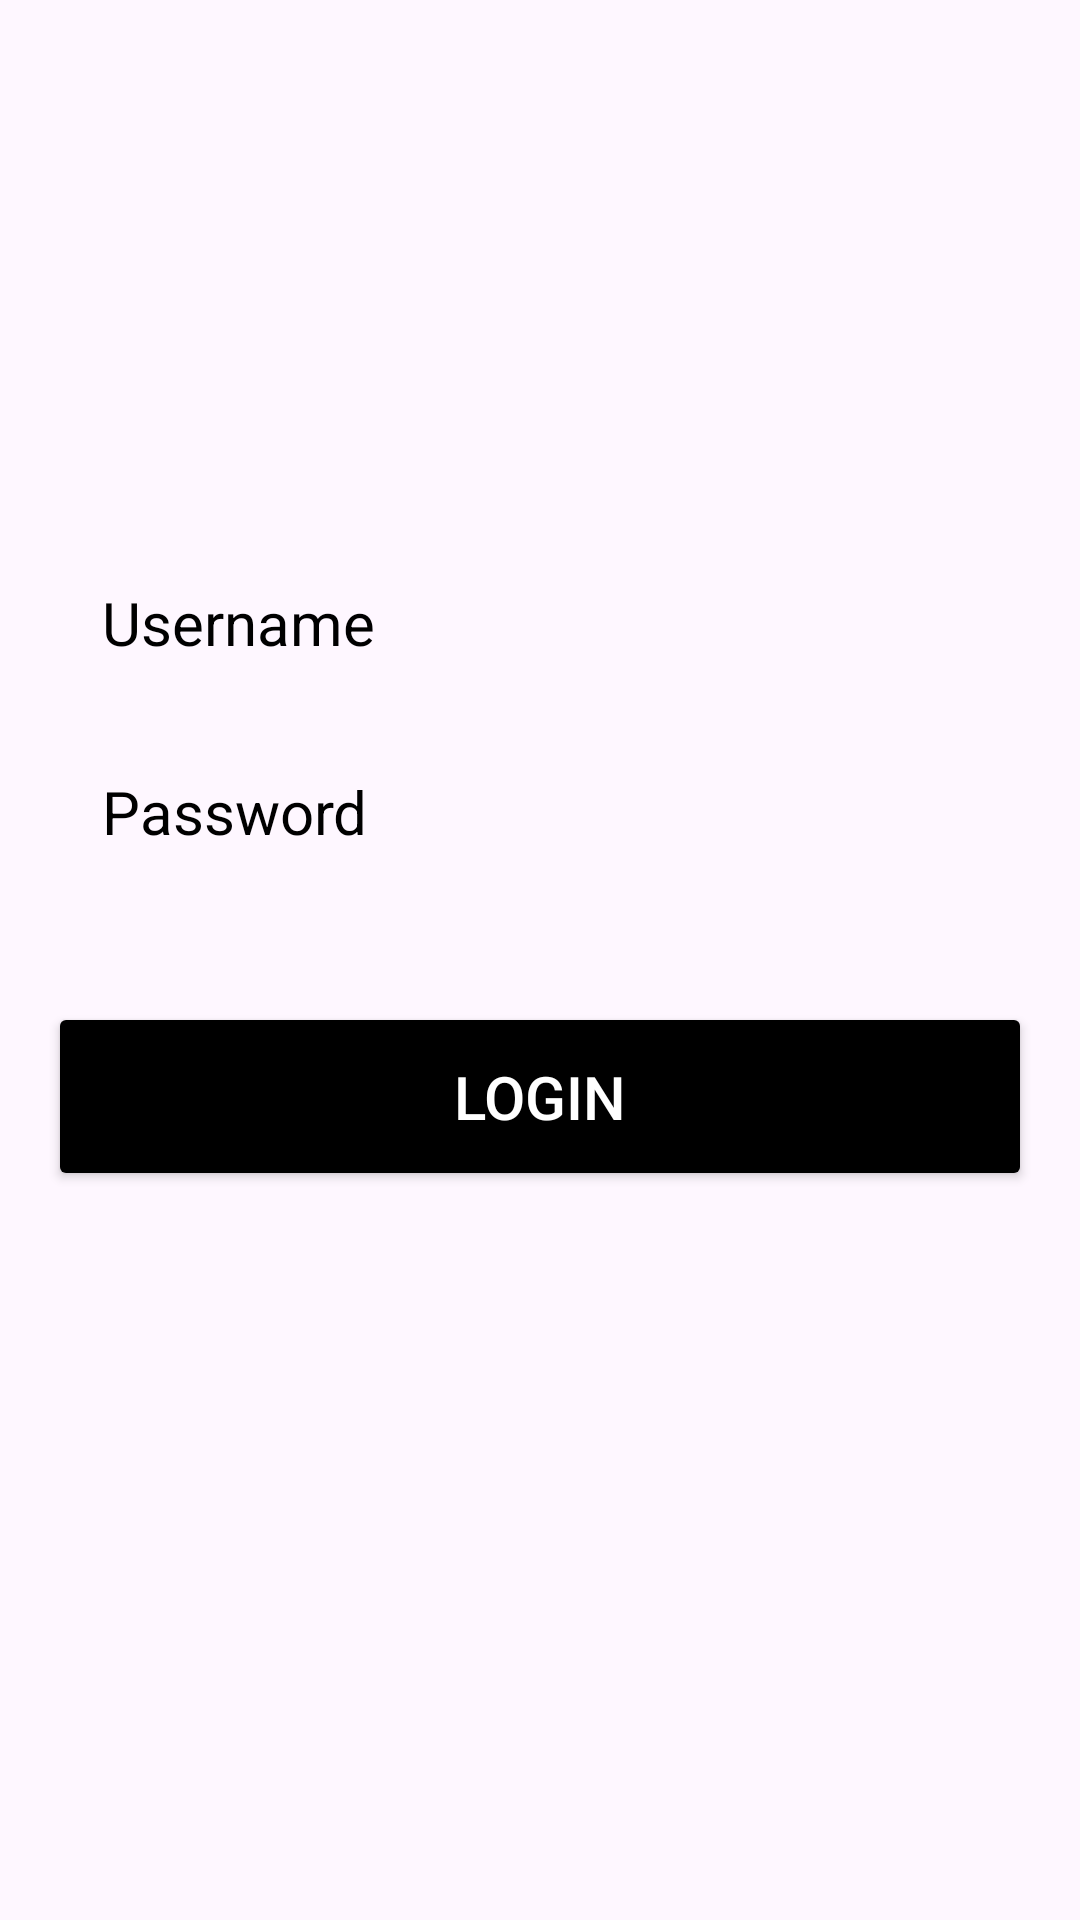

Produce the Android XML layout that renders to this screen, including the resource entries it uses.
<!-- AndroidManifest.xml: application theme Theme.Retake2324 -->
<!-- res/layout/activity_main.xml -->
<?xml version="1.0" encoding="utf-8"?>
<RelativeLayout xmlns:android="http://schemas.android.com/apk/res/android"
    xmlns:app="http://schemas.android.com/apk/res-auto"
    xmlns:tools="http://schemas.android.com/tools"
    android:id="@+id/main"
    android:layout_width="match_parent"
    android:layout_height="match_parent"
    android:padding="16dp"
    tools:context=".MainActivity">

    <LinearLayout
        android:layout_width="match_parent"
        android:layout_height="wrap_content"
        android:gravity="center"
        android:orientation="vertical">

        <ImageView
            android:layout_width="160dp"
            android:layout_height="160dp"
            android:src="@drawable/account_circle"
            />

        <EditText
            android:layout_width="match_parent"
            android:layout_height="wrap_content"
            android:hint="Username"
            android:textColor="@color/black"
            android:textColorHint="@color/black"
            android:textSize="20sp"
            android:background="@drawable/rounded_corner"
            android:padding="18dp"
            android:inputType="text"
            android:id="@+id/username_input"
            />

        <EditText
            android:layout_width="match_parent"
            android:layout_height="wrap_content"
            android:hint="Password"
            android:textColor="@color/black"
            android:textColorHint="@color/black"
            android:textSize="20sp"
            android:background="@drawable/rounded_corner"
            android:padding="18dp"
            android:inputType="textPassword"
            android:id="@+id/password_input"
            />

        <Button
            android:layout_width="match_parent"
            android:layout_height="wrap_content"
            android:text="Login"
            android:backgroundTint="@color/black"
            android:textColor="@color/white"
            android:padding="18dp"
            android:layout_marginTop="32dp"
            android:textSize="20sp"
            android:id="@+id/login_button" />



    </LinearLayout>


</RelativeLayout>
<!-- resources referenced by this layout -->
<resources>
  <style name="Theme.Retake2324" parent="Base.Theme.Retake2324" />
  <style name="Base.Theme.Retake2324" parent="Theme.Material3.DayNight.NoActionBar">
          
          
      </style>
  <!-- not gathered from this repository: default colours our renderer supplied (Android Studio template values) -->
  <color name="black">#FF000000</color>
  <color name="white">#FFFFFFFF</color>
</resources>
